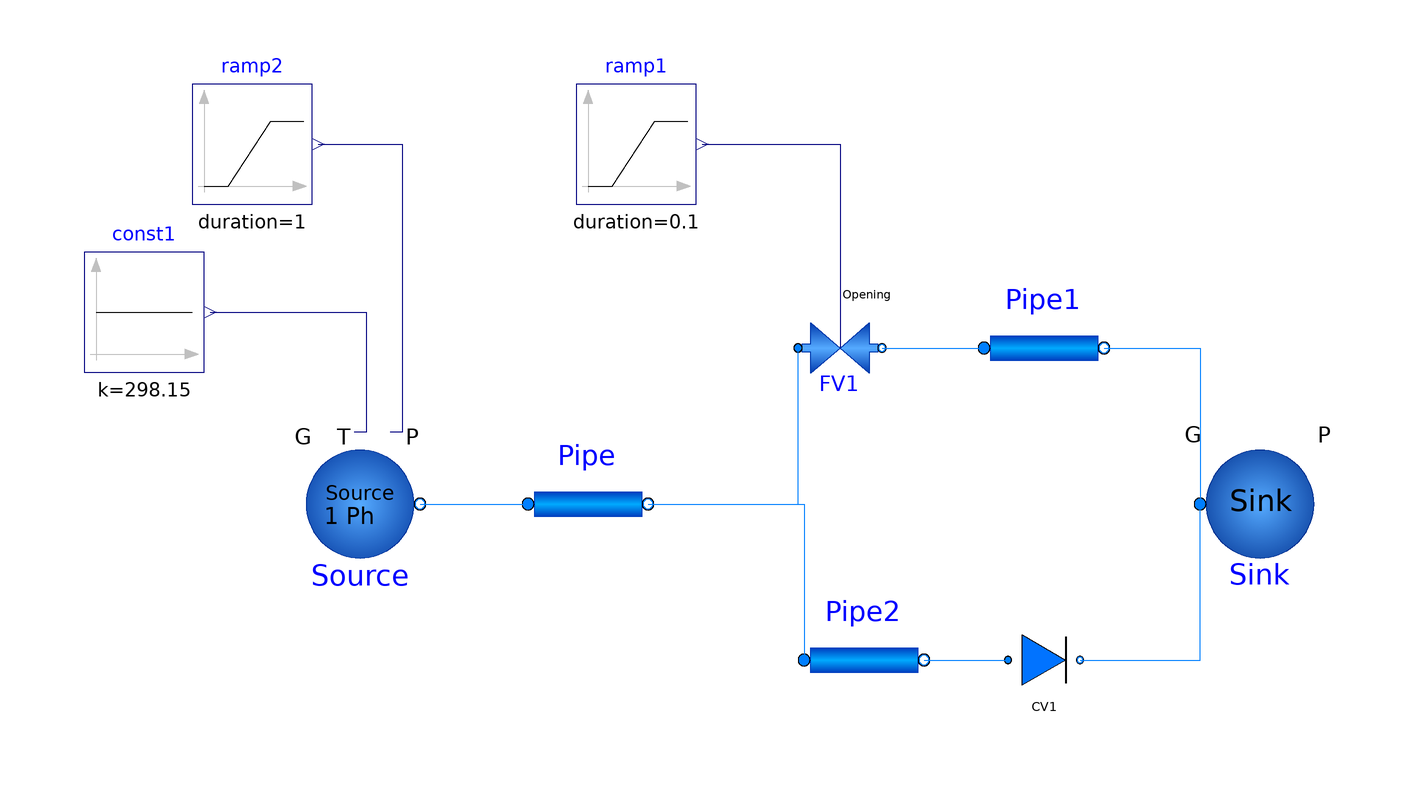

This picture is the connection diagram that the Modelica source below describes through its graphical annotations.

model WaterSPhReverseFlow
      FreeFluids.Interfaces.FlowSourceSP Source(redeclare package Medium = Water1, D = 1015, Elevation = 1, G = 2, P = 500000, T = 298.15, externalP = true, externalT = true, isGsource = false) annotation(
        Placement(visible = true, transformation(origin = {-88, -2}, extent = {{-10, -10}, {10, 10}}, rotation = 0)));
      FreeFluids.Interfaces.FlowSink Sink(redeclare package Medium = Water1, P = 400000, fix = FreeFluids.Types.BoundaryOption.fixPressure) annotation(
        Placement(visible = true, transformation(origin = {62, -2}, extent = {{-10, -10}, {10, 10}}, rotation = 0)));
      FreeFluids.Pipes.PipeFlow1Ph Pipe(redeclare package Medium = Water1, di = 0.05, kv = 15, lTube = 20, useTubeLength = true) annotation(
        Placement(visible = true, transformation(origin = {-50, -2}, extent = {{-10, -10}, {10, 10}}, rotation = 0)));
      FreeFluids.Pipes.PipeFlow1Ph Pipe1(redeclare package Medium = Water1, di = 0.04, lTube = 30, useTubeLength = true) annotation(
        Placement(visible = true, transformation(origin = {26, 24}, extent = {{-10, -10}, {10, 10}}, rotation = 0)));
      FreeFluids.Pipes.PipeFlow1Ph Pipe2(redeclare package Medium = Water1, di = 0.04, lTube = 35, useTubeLength = true) annotation(
        Placement(visible = true, transformation(origin = {-4, -28}, extent = {{-10, -10}, {10, 10}}, rotation = 0)));
      FreeFluids.Valves.ValveIncompressible FV1(redeclare package Medium = Water1, aperture = 0, fixedKv = 10, useFixedAperture = false) annotation(
        Placement(visible = true, transformation(origin = {-8, 24}, extent = {{-7, -7}, {7, 7}}, rotation = 0)));
      FreeFluids.Valves.CheckValve CV1(redeclare package Medium = Water1, Q(displayUnit = "m3/s"), calcEnthalpyDifference = false, fixedKv = 15, passComposition = false, useElevDifference = false) annotation(
        Placement(visible = true, transformation(origin = {26, -28}, extent = {{-6, -6}, {6, 6}}, rotation = 0)));
      Modelica.Blocks.Sources.Ramp ramp1(duration = 0.1) annotation(
        Placement(visible = true, transformation(origin = {-42, 58}, extent = {{-10, -10}, {10, 10}}, rotation = 0)));
      Modelica.Blocks.Sources.Ramp ramp2(duration = 1, height = -2e5, offset = 5e5) annotation(
        Placement(visible = true, transformation(origin = {-106, 58}, extent = {{-10, -10}, {10, 10}}, rotation = 0)));
      Modelica.Blocks.Sources.Constant const1(k = 25 + 273.15) annotation(
        Placement(visible = true, transformation(origin = {-124, 30}, extent = {{-10, -10}, {10, 10}}, rotation = 0)));
    equation
      connect(const1.y, Source.Text) annotation(
        Line(points = {{-113, 30}, {-87, 30}, {-87, 10}, {-88, 10}, {-88, 10}, {-89, 10}}, color = {0, 0, 127}));
      connect(ramp2.y, Source.Pext) annotation(
        Line(points = {{-95, 58}, {-81, 58}, {-81, 10}, {-82, 10}, {-82, 10}, {-83, 10}}, color = {0, 0, 127}));
      connect(ramp1.y, FV1.Opening) annotation(
        Line(points = {{-31, 58}, {-8, 58}, {-8, 30}}, color = {0, 0, 127}));
      connect(CV1.PortB, Sink.PortA) annotation(
        Line(points = {{32, -28}, {52, -28}, {52, -2}}, color = {0, 127, 255}));
      connect(Pipe2.PortB, CV1.PortA) annotation(
        Line(points = {{6, -28}, {20, -28}}, color = {0, 127, 255}));
      connect(Pipe.PortB, FV1.PortA) annotation(
        Line(points = {{-40, -2}, {-15, -2}, {-15, 24}}, color = {0, 127, 255}));
      connect(FV1.PortB, Pipe1.PortA) annotation(
        Line(points = {{-1, 24}, {16, 24}}, color = {0, 127, 255}));
      connect(Pipe.PortB, Pipe2.PortA) annotation(
        Line(points = {{-40, -2}, {-14, -2}, {-14, -28}}, color = {0, 127, 255}));
      connect(Pipe1.PortB, Sink.PortA) annotation(
        Line(points = {{36, 24}, {46, 24}, {46, 24}, {52, 24}, {52, 11}, {52, 11}, {52, -2}}, color = {0, 127, 255}));
      connect(Source.PortB, Pipe.PortA) annotation(
        Line(points = {{-78, -2}, {-60, -2}}, color = {0, 127, 255}));
    end WaterSPhReverseFlow;